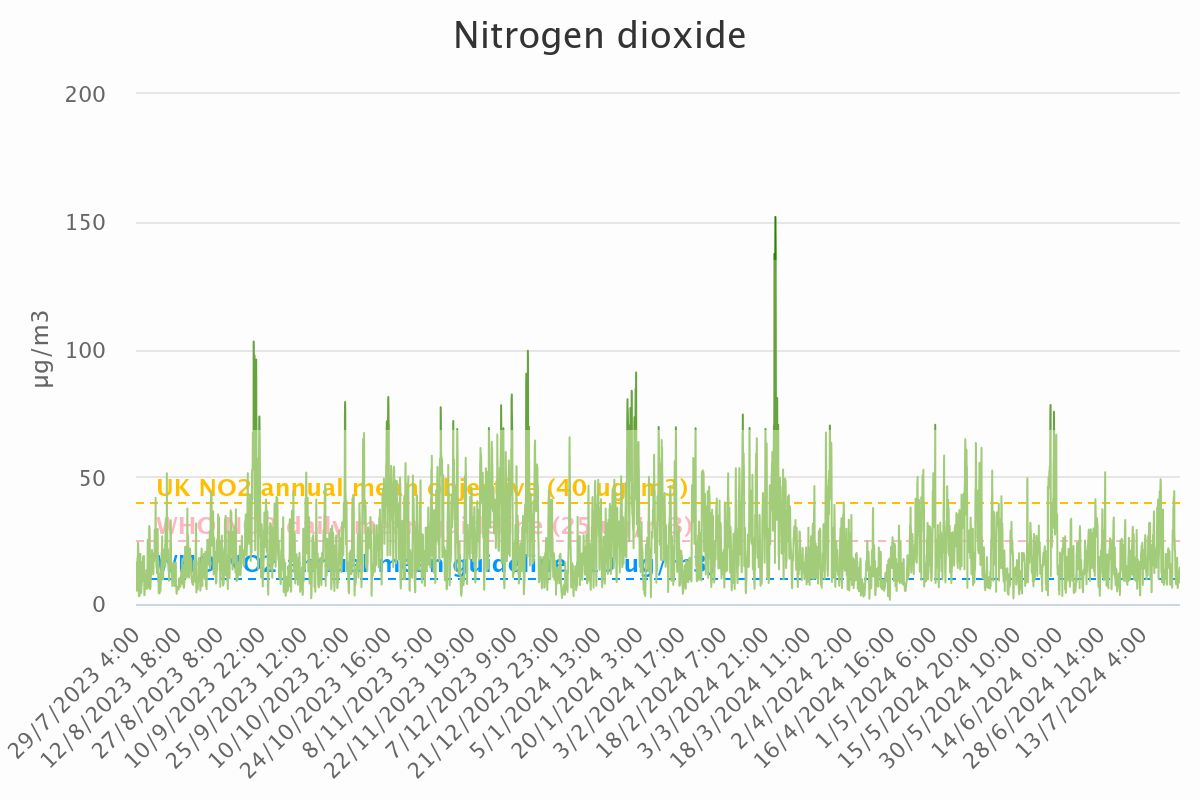

Data behind this chart, as committed beside it:
Category, Nitrogen dioxide
29/7/2023 4:00, 14.2
29/7/2023 5:00, 15.76
29/7/2023 6:00, 16.27
29/7/2023 7:00, 14
29/7/2023 8:00, 13.8
29/7/2023 9:00, 14.28
29/7/2023 10:00, 9.55
29/7/2023 11:00, 5.2
29/7/2023 12:00, 10.53
29/7/2023 13:00, 11.3
29/7/2023 14:00, 12.79
29/7/2023 15:00, 14.52
29/7/2023 16:00, 18.28
29/7/2023 17:00, 17.09
29/7/2023 18:00, 17.08
29/7/2023 19:00, 19.67
29/7/2023 20:00, 24
29/7/2023 21:00, 23.57
29/7/2023 22:00, 22.7
29/7/2023 23:00, 21.78
30/7/2023 0:00, 18.43
30/7/2023 1:00, 6.6
30/7/2023 2:00, 6.17
30/7/2023 3:00, 4.43
30/7/2023 4:00, 3.05
30/7/2023 5:00, 3.06
30/7/2023 6:00, 4.57
30/7/2023 7:00, 4.17
30/7/2023 8:00, 4.32
30/7/2023 9:00, 3.16
30/7/2023 10:00, 3.62
30/7/2023 11:00, 6.52
30/7/2023 12:00, 8.58
30/7/2023 13:00, 6.41
30/7/2023 14:00, 6.28
30/7/2023 15:00, 13.62
30/7/2023 16:00, 19.74
30/7/2023 17:00, 13.38
30/7/2023 18:00, 12.5
30/7/2023 19:00, 13.86
30/7/2023 20:00, 9.79
30/7/2023 21:00, 8.22
30/7/2023 22:00, 6.24
30/7/2023 23:00, 5.41
31/7/2023 0:00, 4.43
31/7/2023 1:00, 8.76
31/7/2023 2:00, 8.1
31/7/2023 3:00, 7.21
31/7/2023 4:00, 9.45
31/7/2023 5:00, 11.95
31/7/2023 6:00, 13.23
31/7/2023 7:00, 13.2
31/7/2023 8:00, 14.89
31/7/2023 9:00, 16.56
31/7/2023 10:00, 16.22
31/7/2023 11:00, 13.74
31/7/2023 12:00, 13.39
31/7/2023 13:00, 12.27
31/7/2023 14:00, 17.91
31/7/2023 15:00, 18.64
... 8,648 more rows
